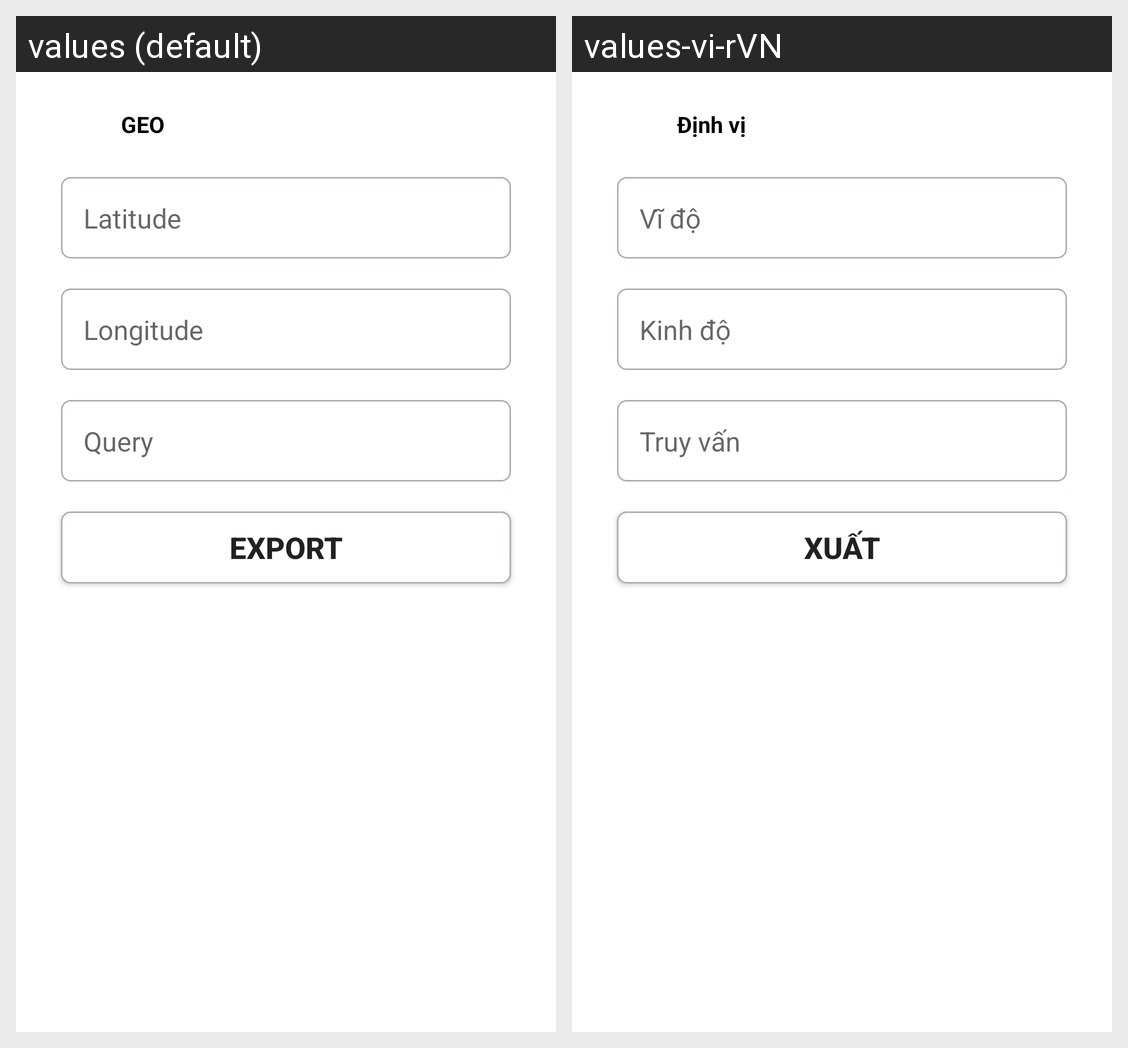

This grid shows one Android layout under two languages. Give, for every string resource on the screen, its name, the default text and each shown locale's text.
Android screen res/layout/fragment_geo.xml rendered under 2 locales, left to right: values (default), values-vi-rVN. Device: Nexus 5 (rendered at 1080×1920; each locale shown at half size, 540×960, under a caption strip naming it); theme Theme.QrCode.
Strings drawn on this screen, with the default value and each locale's value (text and hints the layout hard-codes, and strings that could not be matched under every locale, appear in the picture but are not listed):

geo
  values: GEO
  values-vi-rVN: Định vị

latitude
  values: Latitude
  values-vi-rVN: Vĩ độ

longitude
  values: Longitude
  values-vi-rVN: Kinh độ

query
  values: Query
  values-vi-rVN: Truy vấn

export
  values: Export
  values-vi-rVN: Xuất
